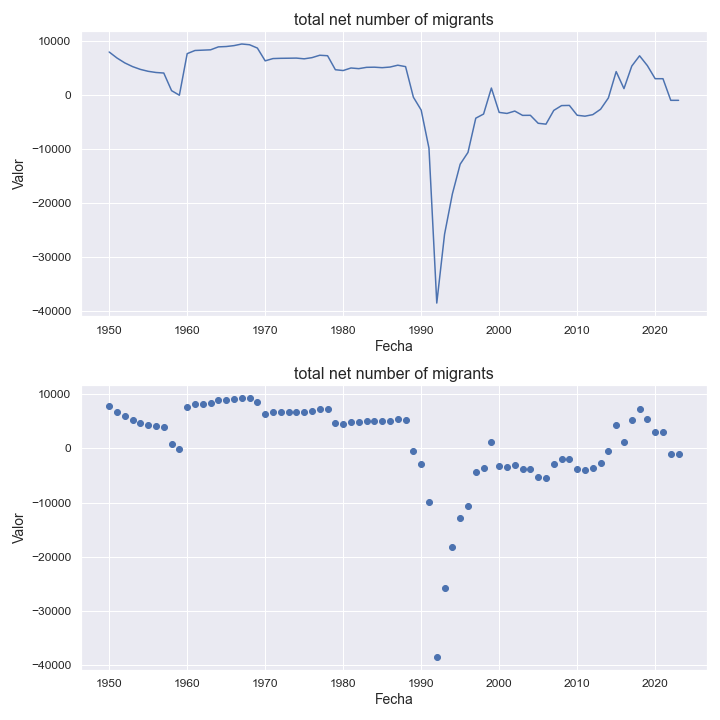

The table this chart was drawn from, first rows:
indicatorshortname, locationid, location, iso2, timeid, time, value
total net number of migrants, 233, estonia, ee, 1, 1950, 7928
total net number of migrants, 233, estonia, ee, 2, 1951, 6821
total net number of migrants, 233, estonia, ee, 3, 1952, 5917
total net number of migrants, 233, estonia, ee, 4, 1953, 5230
total net number of migrants, 233, estonia, ee, 5, 1954, 4716
total net number of migrants, 233, estonia, ee, 6, 1955, 4362
total net number of migrants, 233, estonia, ee, 7, 1956, 4145
total net number of migrants, 233, estonia, ee, 8, 1957, 4043
total net number of migrants, 233, estonia, ee, 9, 1958, 787.0
total net number of migrants, 233, estonia, ee, 10, 1959, -54.0
total net number of migrants, 233, estonia, ee, 11, 1960, 7627
total net number of migrants, 233, estonia, ee, 12, 1961, 8210
total net number of migrants, 233, estonia, ee, 13, 1962, 8272
total net number of migrants, 233, estonia, ee, 14, 1963, 8334
total net number of migrants, 233, estonia, ee, 15, 1964, 8876
total net number of migrants, 233, estonia, ee, 16, 1965, 8941
total net number of migrants, 233, estonia, ee, 17, 1966, 9109
total net number of migrants, 233, estonia, ee, 18, 1967, 9410
total net number of migrants, 233, estonia, ee, 19, 1968, 9268
total net number of migrants, 233, estonia, ee, 20, 1969, 8657
total net number of migrants, 233, estonia, ee, 21, 1970, 6294
total net number of migrants, 233, estonia, ee, 22, 1971, 6717
total net number of migrants, 233, estonia, ee, 23, 1972, 6764
total net number of migrants, 233, estonia, ee, 24, 1973, 6781
total net number of migrants, 233, estonia, ee, 25, 1974, 6804
total net number of migrants, 233, estonia, ee, 26, 1975, 6670
total net number of migrants, 233, estonia, ee, 27, 1976, 6887
total net number of migrants, 233, estonia, ee, 28, 1977, 7330
total net number of migrants, 233, estonia, ee, 29, 1978, 7241
total net number of migrants, 233, estonia, ee, 30, 1979, 4654
total net number of migrants, 233, estonia, ee, 31, 1980, 4505
total net number of migrants, 233, estonia, ee, 32, 1981, 4976
total net number of migrants, 233, estonia, ee, 33, 1982, 4855
total net number of migrants, 233, estonia, ee, 34, 1983, 5097
total net number of migrants, 233, estonia, ee, 35, 1984, 5124
total net number of migrants, 233, estonia, ee, 36, 1985, 5033
total net number of migrants, 233, estonia, ee, 37, 1986, 5147
total net number of migrants, 233, estonia, ee, 38, 1987, 5490
total net number of migrants, 233, estonia, ee, 39, 1988, 5227
total net number of migrants, 233, estonia, ee, 40, 1989, -416.0
total net number of migrants, 233, estonia, ee, 41, 1990, -2798
total net number of migrants, 233, estonia, ee, 42, 1991, -9850
total net number of migrants, 233, estonia, ee, 43, 1992, -38462
total net number of migrants, 233, estonia, ee, 44, 1993, -25729
total net number of migrants, 233, estonia, ee, 45, 1994, -18299
total net number of migrants, 233, estonia, ee, 46, 1995, -12803
total net number of migrants, 233, estonia, ee, 47, 1996, -10627
total net number of migrants, 233, estonia, ee, 48, 1997, -4299
total net number of migrants, 233, estonia, ee, 49, 1998, -3534
total net number of migrants, 233, estonia, ee, 50, 1999, 1271
total net number of migrants, 233, estonia, ee, 51, 2000, -3230
total net number of migrants, 233, estonia, ee, 52, 2001, -3422
total net number of migrants, 233, estonia, ee, 53, 2002, -2984
total net number of migrants, 233, estonia, ee, 54, 2003, -3780
total net number of migrants, 233, estonia, ee, 55, 2004, -3768
total net number of migrants, 233, estonia, ee, 56, 2005, -5242
total net number of migrants, 233, estonia, ee, 57, 2006, -5403
total net number of migrants, 233, estonia, ee, 58, 2007, -2862
total net number of migrants, 233, estonia, ee, 59, 2008, -1973
total net number of migrants, 233, estonia, ee, 60, 2009, -1939
... 14 more rows
